Run: headless pygame with SDL's dummy video driver; simulated clock (each Clock.tick advances the game by its frame time, no real sleeping); random seed 0; keys injected as events and as key.get_pressed() state; no mouse input.
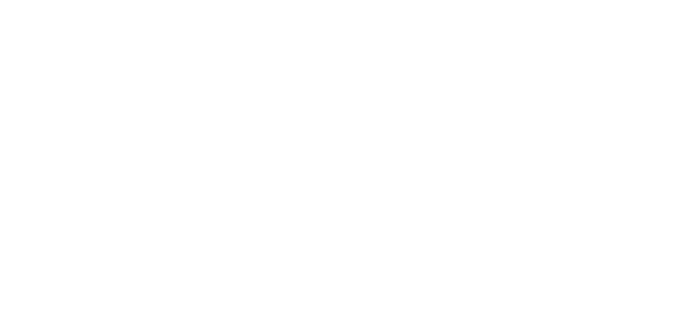
Frame 1 of 4 · flips 1–60 · no input
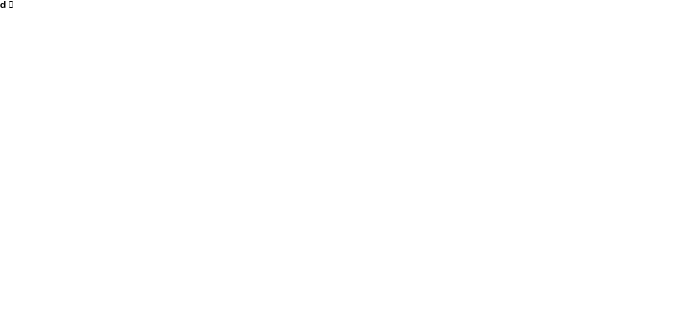
Frame 2 of 4 · flips 61–180 · tapped SPACE, RETURN · held RIGHT (→), D
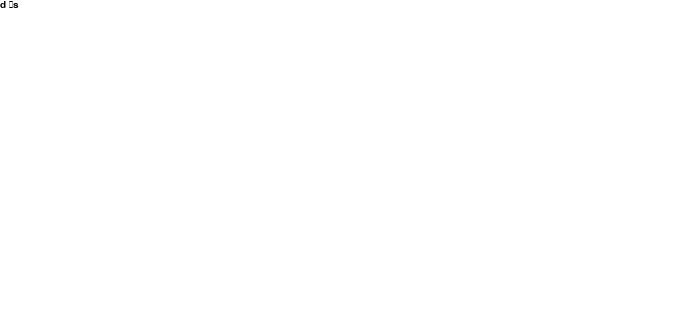
Frame 3 of 4 · flips 181–300 · held DOWN (↓), S
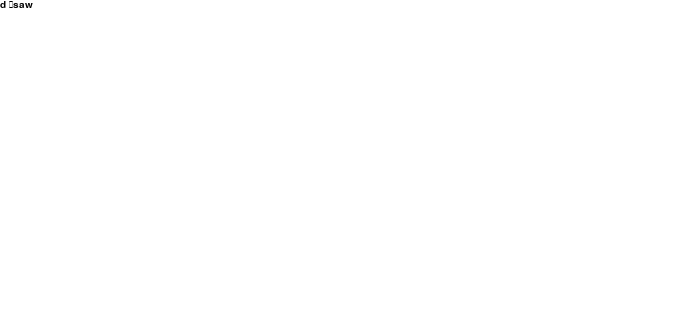
Frame 4 of 4 · flips 301–420 · held LEFT (←), A, UP (↑), W

The pygame program that drew these frames:

import pygame

BLACK = (0, 0, 0)
WHITE = (255, 255, 255)
WIDTH = 680
HEIGHT = 320
FPS = 60

pygame.init()
screen = pygame.display.set_mode([WIDTH, HEIGHT])
pygame.display.set_caption("pyEdit")

text = [""]
font = pygame.font.SysFont("monospace", 15)

done = False
clock = pygame.time.Clock()

while not done:
    for event in pygame.event.get():
        if event.type == pygame.QUIT:
            done = True
        elif event.type == pygame.KEYDOWN:
            text[0] = text[0] + event.unicode
            print(event.unicode)


    screen.fill(WHITE)

    label = font.render(text[0], 1, BLACK)
    screen.blit(label, (0, 0))
    pygame.display.flip()

    clock.tick(FPS)


pygame.quit()
